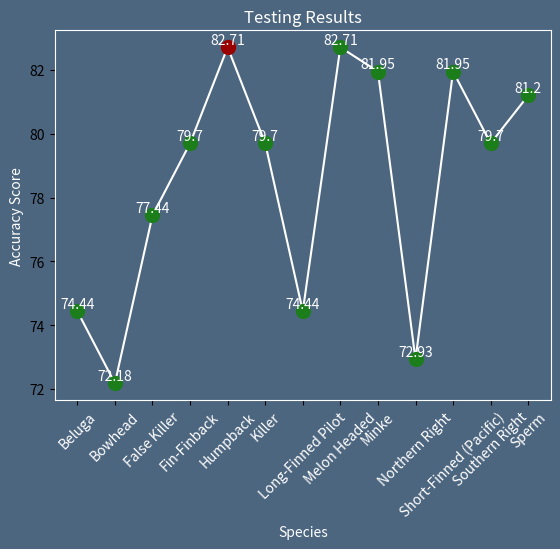

Source code (Python):
import matplotlib.pyplot as plt

# Data points
values = [74.44, 72.18, 77.44, 79.70, 82.71, 79.70, 74.44, 82.71, 81.95, 72.93, 81.95, 79.70, 81.20]

# Set the index where the red dot should be plotted
red_index = 4

# X-axis labels
x_labels = [
    'Beluga', 'Bowhead', 'False Killer', 'Fin-Finback', 'Humpback', 'Killer',
    'Long-Finned Pilot', 'Melon Headed', 'Minke', 'Northern Right', 'Short-Finned (Pacific)',
    'Southern Right', 'Sperm'
]

# Set the figure and axis color
fig = plt.figure(facecolor='#4d6680')
ax = fig.add_subplot(111, facecolor='#4d6680')

# Plot the graph
ax.plot(range(len(values)), values, color='white')

# Plot bullet points
for i in range(len(values)):
    color = '#990000' if i == red_index else '#1b7e1b'
    ax.plot(i, values[i], 'o', markersize=10, color=color)
    ax.text(i, values[i], str(values[i]), ha='center', va='bottom', color='white')

# Set x-axis tick labels
ax.set_xticks(range(len(values)))
ax.set_xticklabels(x_labels, rotation=45, color='white')

# Set labels and title
ax.set_xlabel('Species', color='white')
ax.set_ylabel('Accuracy Score', color='white')
ax.set_title('Testing Results', color='white')

# Set the spines color to white
ax.spines['top'].set_color('white')
ax.spines['bottom'].set_color('white')
ax.spines['left'].set_color('white')
ax.spines['right'].set_color('white')


# Set the background color
ax.set_facecolor('#4d6680')

# Show the graph
plt.show()
